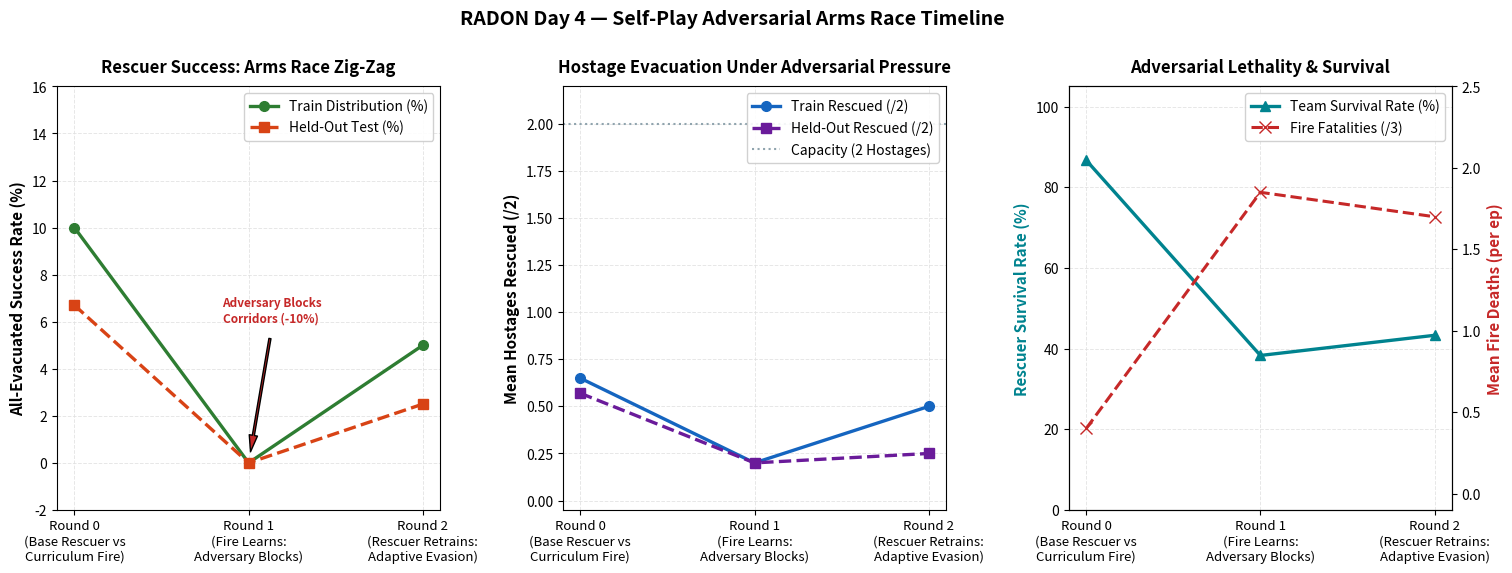

Python code for this plot:
"""Generates publication-grade Self-Play Arms Race visualization for RADON Day 4."""

from pathlib import Path
import matplotlib.pyplot as plt
import numpy as np


def plot_selfplay_arms_race(output_path: str = "metrics/day4_selfplay_arms_race.png"):
    """Plots the 3-panel self-play arms race timeline showing adversary adaptation."""
    rounds = ["Round 0\n(Base Rescuer vs\nCurriculum Fire)", "Round 1\n(Fire Learns:\nAdversary Blocks)", "Round 2\n(Rescuer Retrains:\nAdaptive Evasion)"]
    x = np.arange(len(rounds))

    # Empirical data measured across the self-play timeline
    success_train = [10.0, 0.0, 5.0]
    success_test = [6.7, 0.0, 2.5]
    rescued_train = [0.65, 0.20, 0.50]
    rescued_test = [0.57, 0.20, 0.25]
    survival_rates = [86.7, 38.3, 43.3]  # in %
    fire_deaths = [0.40, 1.85, 1.70]

    fig, (ax1, ax2, ax3) = plt.subplots(1, 3, figsize=(18, 5.5), dpi=150)
    plt.subplots_adjust(wspace=0.32)

    plt.rcParams["font.family"] = "sans-serif"
    grid_kwargs = dict(color="#E0E0E0", linestyle="--", linewidth=0.7, alpha=0.8)

    # --- Panel 1: Rescuer Success Rate (%) ---
    ax1.plot(x, success_train, color="#2E7D32", marker="o", markersize=7, linewidth=2.4, label="Train Distribution (%)")
    ax1.plot(x, success_test, color="#D84315", marker="s", markersize=7, linewidth=2.4, linestyle="--", label="Held-Out Test (%)")
    ax1.set_xticks(x)
    ax1.set_xticklabels(rounds, fontsize=9.5, fontweight="medium")
    ax1.set_ylabel("All-Evacuated Success Rate (%)", fontsize=11, fontweight="bold")
    ax1.set_ylim(-2, 16)
    ax1.grid(True, **grid_kwargs)
    ax1.set_title("Rescuer Success: Arms Race Zig-Zag", fontsize=12, fontweight="bold", pad=10)
    ax1.legend(loc="upper right", framealpha=0.9)

    # Annotate dip and recovery
    ax1.annotate("Adversary Blocks\nCorridors (-10%)", xy=(1, 0.0), xytext=(0.85, 6.0),
                 arrowprops=dict(facecolor="#C62828", shrink=0.08, width=1.5, headwidth=6),
                 fontsize=8.5, fontweight="bold", color="#C62828")

    # --- Panel 2: Hostages Rescued (/2) ---
    ax2.plot(x, rescued_train, color="#1565C0", marker="o", markersize=7, linewidth=2.4, label="Train Rescued (/2)")
    ax2.plot(x, rescued_test, color="#6A1B9A", marker="s", markersize=7, linewidth=2.4, linestyle="--", label="Held-Out Rescued (/2)")
    ax2.axhline(2.0, color="#90A4AE", linestyle=":", label="Capacity (2 Hostages)")
    ax2.set_xticks(x)
    ax2.set_xticklabels(rounds, fontsize=9.5, fontweight="medium")
    ax2.set_ylabel("Mean Hostages Rescued (/2)", fontsize=11, fontweight="bold")
    ax2.set_ylim(-0.05, 2.2)
    ax2.grid(True, **grid_kwargs)
    ax2.set_title("Hostage Evacuation Under Adversarial Pressure", fontsize=12, fontweight="bold", pad=10)
    ax2.legend(loc="upper right", framealpha=0.9)

    # --- Panel 3: Rescuer Survival & Fire Deaths ---
    color_surv = "#00838F"
    color_death = "#C62828"
    ax3.plot(x, survival_rates, color=color_surv, marker="^", markersize=7, linewidth=2.4, label="Team Survival Rate (%)")
    ax3.set_xticks(x)
    ax3.set_xticklabels(rounds, fontsize=9.5, fontweight="medium")
    ax3.set_ylabel("Rescuer Survival Rate (%)", color=color_surv, fontsize=11, fontweight="bold")
    ax3.set_ylim(0, 105)
    ax3.grid(True, **grid_kwargs)

    ax3_twin = ax3.twinx()
    ax3_twin.plot(x, fire_deaths, color=color_death, marker="x", markersize=8, linewidth=2.2, linestyle="--", label="Fire Fatalities (/3)")
    ax3_twin.set_ylabel("Mean Fire Deaths (per ep)", color=color_death, fontsize=11, fontweight="bold")
    ax3_twin.set_ylim(-0.1, 2.5)

    lines1, labels1 = ax3.get_legend_handles_labels()
    lines2, labels2 = ax3_twin.get_legend_handles_labels()
    ax3.legend(lines1 + lines2, labels1 + labels2, loc="upper right", framealpha=0.9)
    ax3.set_title("Adversarial Lethality & Survival", fontsize=12, fontweight="bold", pad=10)

    fig.suptitle("RADON Day 4 — Self-Play Adversarial Arms Race Timeline", fontsize=14, fontweight="bold", y=1.02)

    out_file = Path(output_path)
    out_file.parent.mkdir(parents=True, exist_ok=True)
    fig.savefig(out_file, bbox_inches="tight")
    plt.close(fig)
    print(f"[Plot] Arms race figure saved to: {out_file}")
    return out_file


if __name__ == "__main__":
    plot_selfplay_arms_race()
